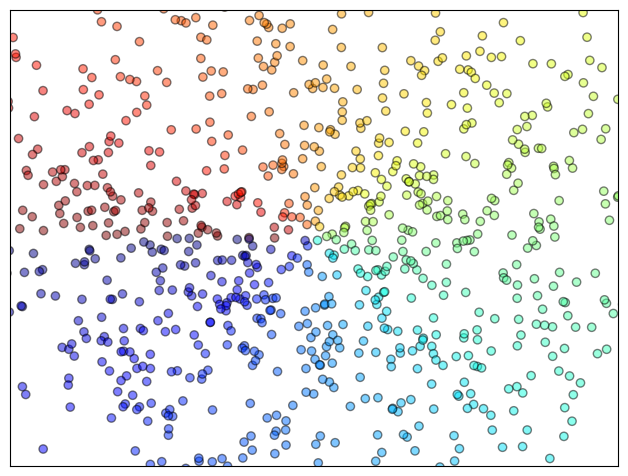

The script that saved this image:
#!/usr/bin/env python
# -*- coding: utf-8 -*-
"""
17-08-2020
File: ej_12.py
[redacted]
Email: [email redacted] [email redacted]
[redacted]
[redacted]
Description: 
"""

import os
import numpy as np
from matplotlib import pyplot as plt


n = 1024
X = np.random.normal(0,1,n)
Y = np.random.normal(0,1,n)
T = np.arctan2(Y, X)
#T = 2 * np.pi * np.random.rand(n)

plt.axes([0.025, 0.025, 0.95, 0.95])
plt.scatter(X, Y, c=T, cmap='jet', alpha=0.5, edgecolors='black')

plt.xlim(-1.5, 1.5)
plt.xticks(())
plt.ylim(-1.5, 1.5)
plt.yticks(())

plt.show()

